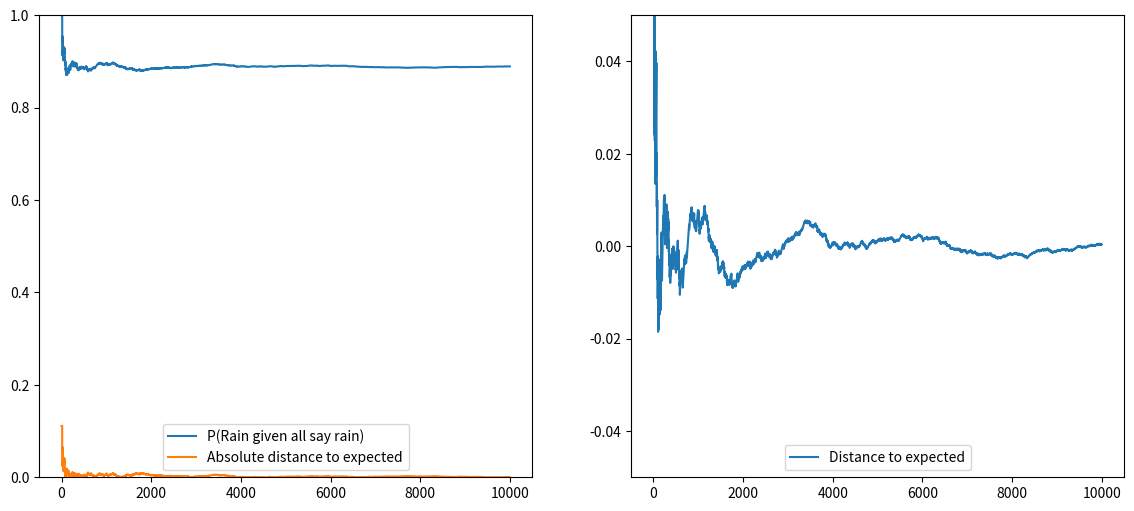

The matplotlib source for this figure:
## a numerical approximation of the "Rain in Seattle" problem
import numpy as np
import matplotlib.pyplot as plt 

#input
pRain = 0.5
fT = 2/3
friends = 3
it = 10000

#calc
pNoRain = 1 - pRain
fL = 1 - fT
expected = (fT**friends)*pRain/((fT**friends)*pRain+(fL**friends)*pNoRain)

#initialise
pRain_YYY = 0
yeses = 0
rained = 0
P = []
D = []
AD = []
PG = []
DG = []
ADG = []
x = []

fig = plt.figure(num="LIVE", figsize=(14, 6), dpi=80, facecolor='w', edgecolor='k')           
#calculate
while yeses < it :
    rain = np.random.random() <= pRain
    f = [not (rain ^ (rand <= fT)) for rand in np.random.random(friends)] 
    if all(f) :
        pRain_YYY_last = pRain_YYY
        yeses  += 1
        if rain :  
            rained += 1
        pRain_YYY = rained/yeses
        P.append(pRain_YYY)
        D.append(pRain_YYY - expected)
        AD.append(abs(pRain_YYY - expected))
        PG.append(pRain_YYY)
        DG.append(pRain_YYY - expected)
        ADG.append(abs(pRain_YYY - expected))
        x.append(yeses)
        
        
        if yeses/50 == round(yeses/50) :
            #plot most recent results live
            plt.clf()
            plt.subplot(121)  
            plt.plot(x,PG, label = "P(Rain given all say rain)")
            plt.plot(x,ADG, label = "Absolute distance to expected")
            plt.ylim(0,1)
            plt.legend(loc = 8)
            plt.subplot(122)  
            plt.plot(x,DG, label = "Distance to expected")
            plt.ylim(-0.05,0.05)
            plt.legend(loc = 8)
            fig.canvas.draw()
            fig.canvas.flush_events()
        
        if yeses>5000:
            PG.pop(0)
            DG.pop(0)
            ADG.pop(0)
            x.pop(0)
         
#plot iterations
plt.close()
fig = plt.figure(num="Complete", figsize=(14, 6), dpi=80, facecolor='w', edgecolor='k')
plt.subplot(121)        
plt.plot(P, label = "P(Rain given all say rain)")
plt.plot(AD, label = "Absolute distance to expected")
plt.ylim(0,1)
plt.legend(loc = 8)
plt.subplot(122)  
plt.plot(D, label = "Distance to expected")
plt.ylim(-0.05,0.05)
plt.legend(loc = 8)
plt.show()

#print final result
print("  Expected: " + str(round(expected,10)) + "\nCalculated: " + str(round(pRain_YYY,10)) + "\nDifference: " + str(round(abs(pRain_YYY - expected),10)))